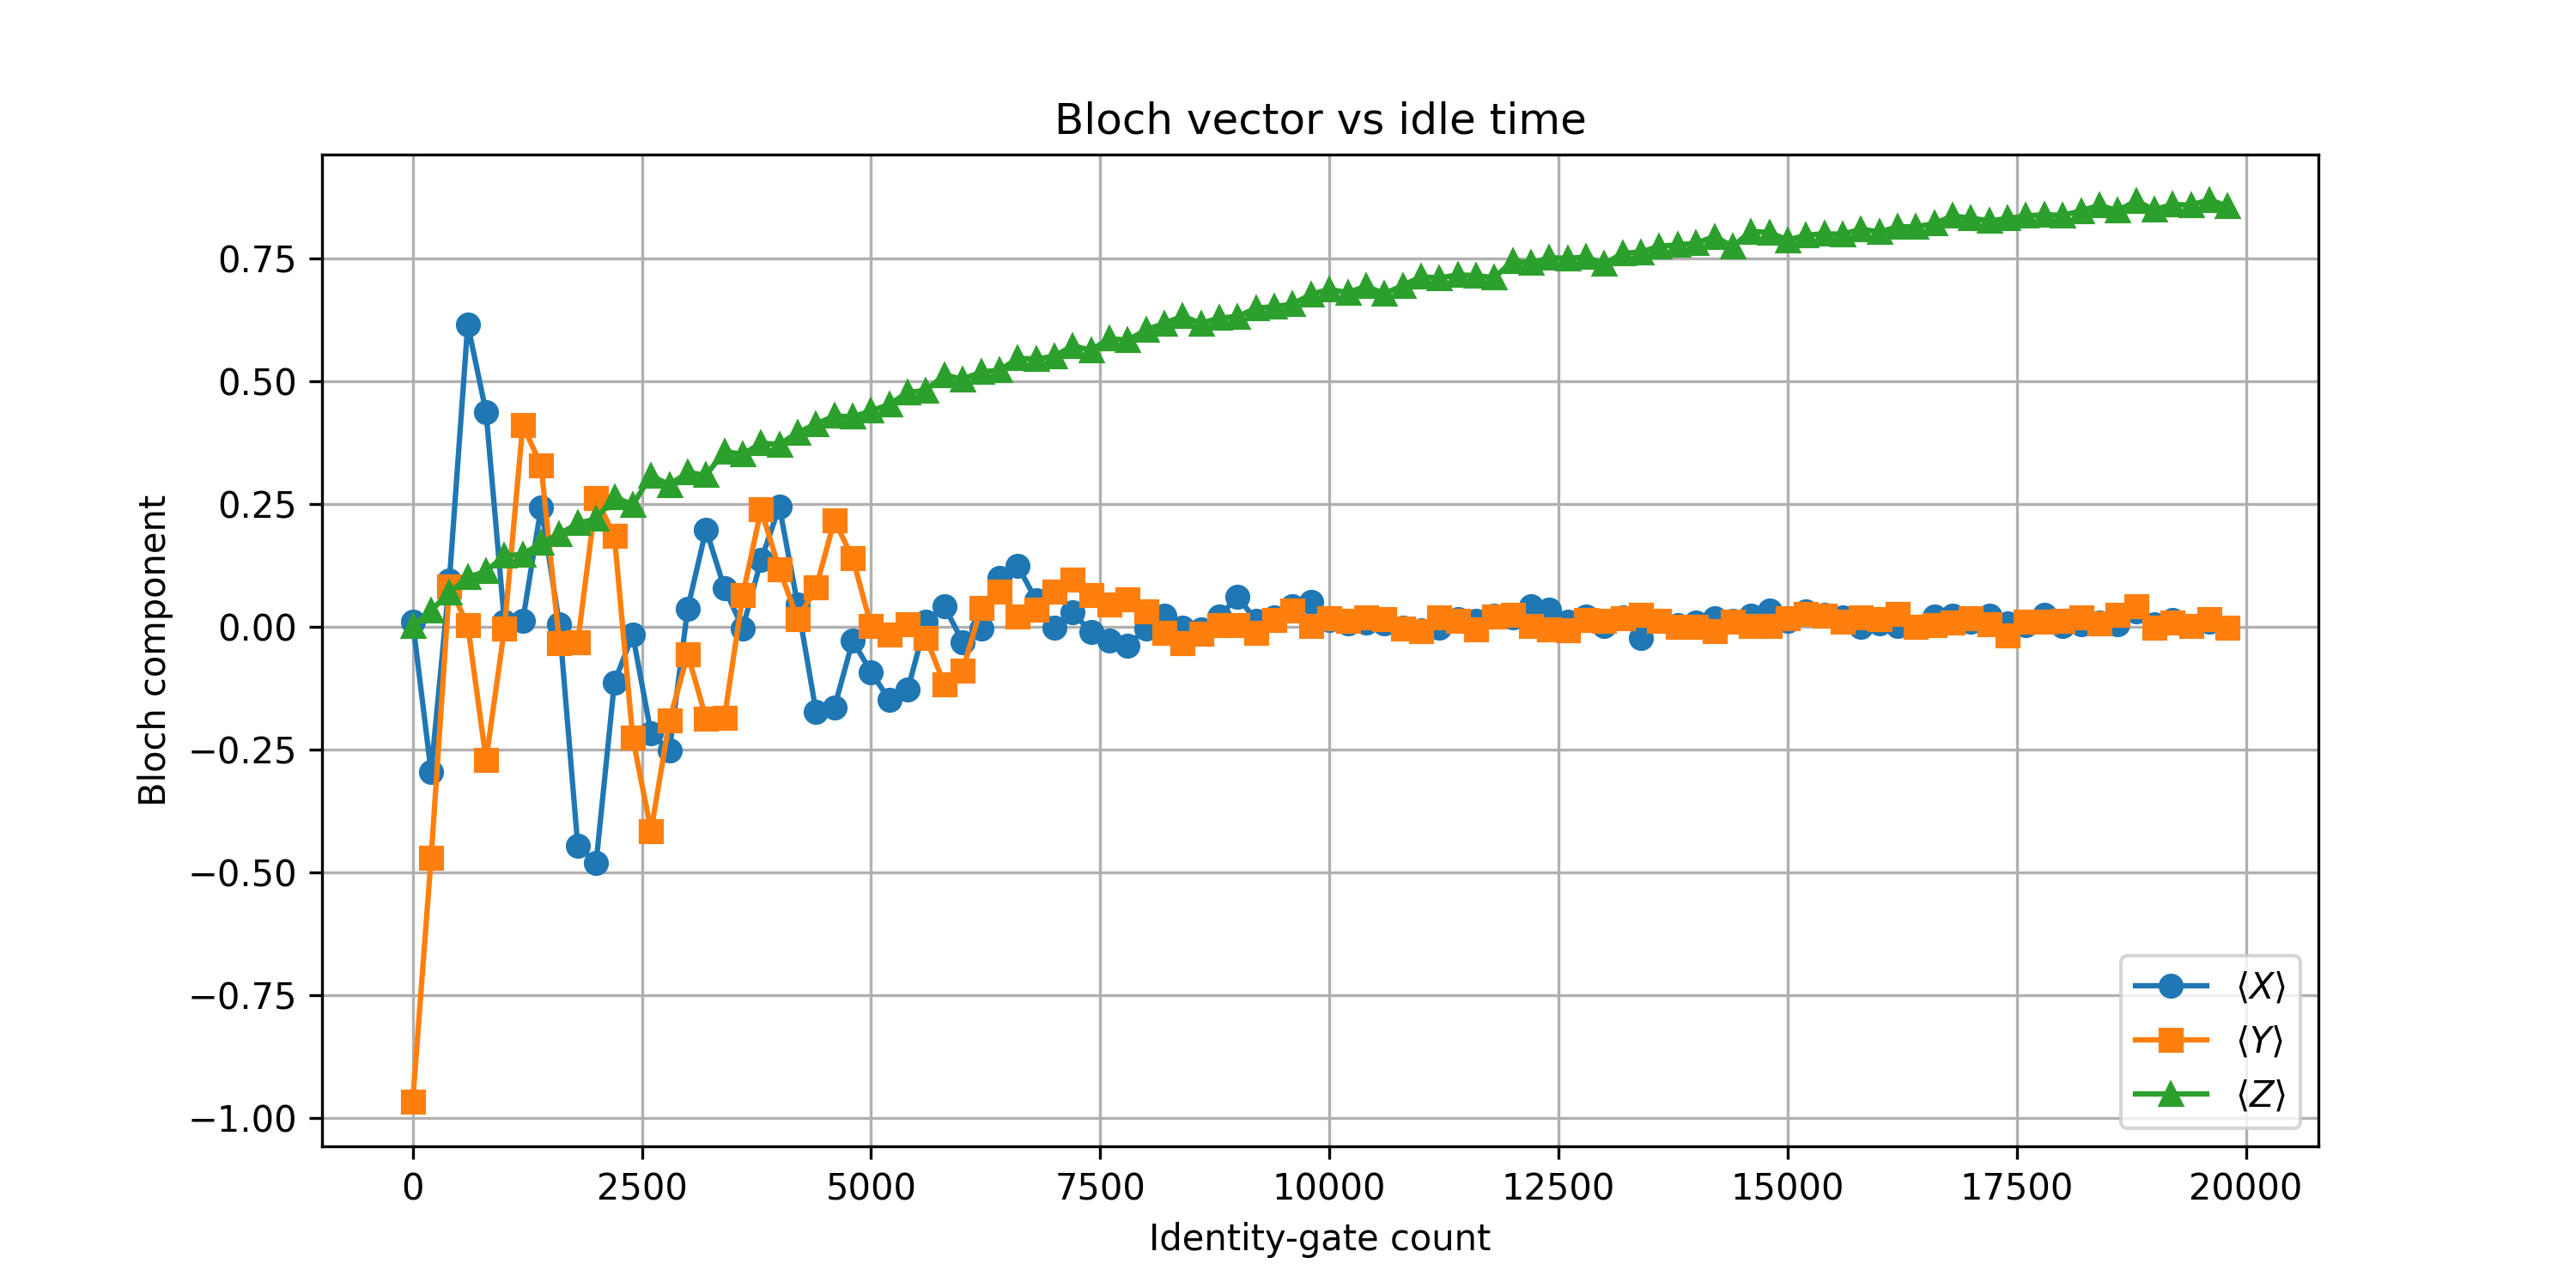

The table this chart was drawn from, first rows:
id_gates, X, Y, Z
0, 0.0105, -0.9656, 0.001221
200, -0.2954, -0.4707, 0.03345
400, 0.09521, 0.08228, 0.06958
600, 0.6155, 0.003662, 0.1008
800, 0.4368, -0.2708, 0.1133
1000, 0.009766, -0.00415, 0.1448
1200, 0.01196, 0.4109, 0.1475
1400, 0.2439, 0.3289, 0.1707
1600, 0.005371, -0.03369, 0.1887
1800, -0.4451, -0.03149, 0.2109
2000, -0.4812, 0.2617, 0.2195
2200, -0.1128, 0.1851, 0.2644
2400, -0.01611, -0.2258, 0.2485
2600, -0.217, -0.4155, 0.3076
2800, -0.2524, -0.1904, 0.2893
3000, 0.0376, -0.05591, 0.3142
3200, 0.1982, -0.1863, 0.3088
3400, 0.07886, -0.186, 0.3572
3600, -0.002686, 0.06396, 0.3511
3800, 0.136, 0.2388, 0.374
4000, 0.2446, 0.1174, 0.3713
4200, 0.04492, 0.01562, 0.3955
4400, -0.1726, 0.07983, 0.4131
4600, -0.1643, 0.2166, 0.4294
4800, -0.02808, 0.1401, 0.4275
5000, -0.09204, 0.001953, 0.4397
5200, -0.1487, -0.01611, 0.4529
5400, -0.1277, 0.004883, 0.4773
5600, 0.01074, -0.02295, 0.4814
5800, 0.04224, -0.1165, 0.5129
6000, -0.03101, -0.08862, 0.5039
6200, -0.00415, 0.03931, 0.519
6400, 0.1006, 0.07251, 0.5222
6600, 0.1243, 0.02051, 0.5464
6800, 0.05469, 0.03491, 0.5454
7000, -0.0009766, 0.07153, 0.5508
7200, 0.02979, 0.09595, 0.572
7400, -0.01099, 0.06494, 0.5632
7600, -0.02832, 0.04541, 0.5869
7800, -0.03833, 0.05518, 0.5835
8000, -0.00293, 0.03198, 0.6047
8200, 0.02344, -0.01245, 0.6179
8400, -0.001221, -0.03345, 0.6323
8600, -0.005859, -0.01367, 0.6179
8800, 0.02173, 0.003662, 0.6287
9000, 0.06177, 0.003906, 0.6318
9200, 0.01221, -0.01196, 0.6489
9400, 0.01904, 0.01465, 0.6519
9600, 0.04199, 0.03271, 0.6572
9800, 0.05103, 0.001221, 0.677
10000, 0.01465, 0.01709, 0.687
10200, 0.007812, 0.0127, 0.6804
10400, 0.008545, 0.01904, 0.6934
10600, 0.007568, 0.01587, 0.6782
10800, -0.001221, -0.00415, 0.6948
11000, -0.006836, -0.008057, 0.7129
11200, -0.0009766, 0.01953, 0.7102
11400, 0.01636, 0.01294, 0.7166
11600, 0.01245, -0.004395, 0.7151
11800, 0.02246, 0.02075, 0.7107
... 40 more rows
